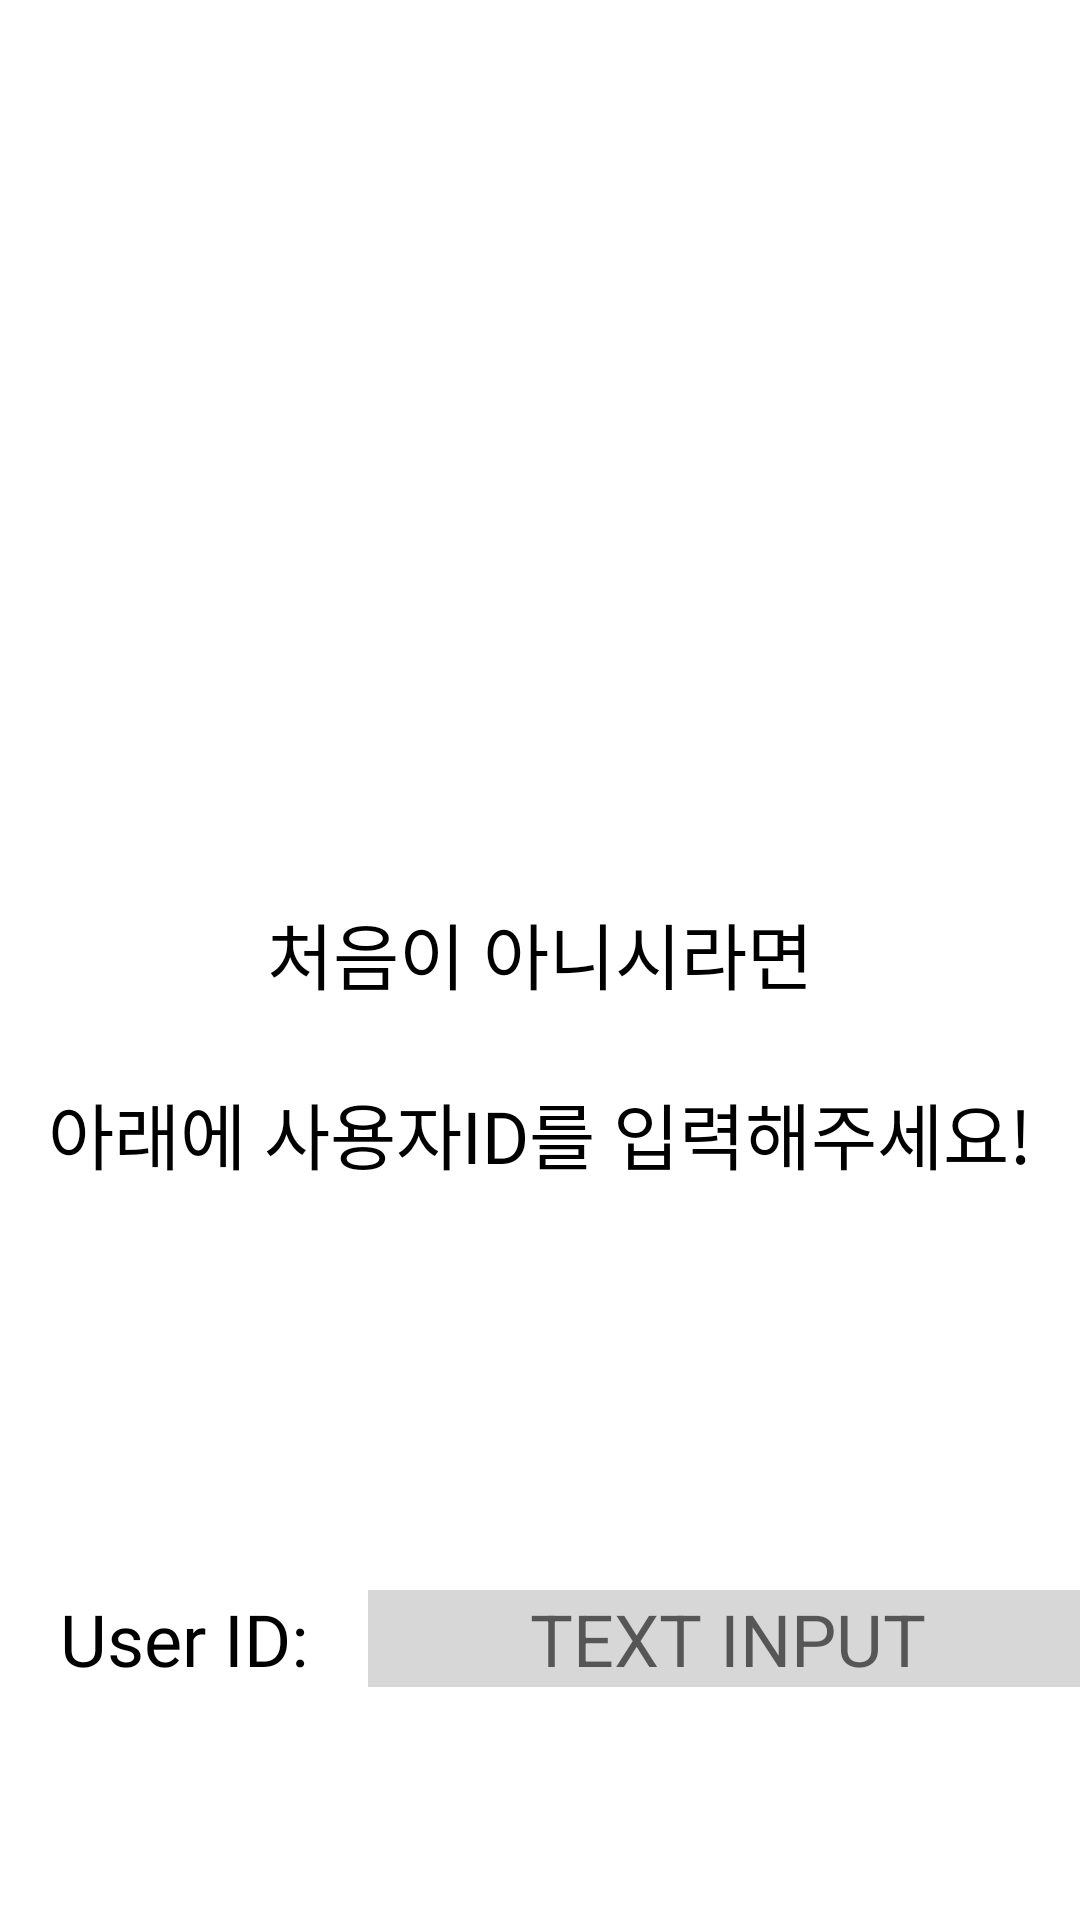

Reconstruct the res/layout file that produces this screen, plus the resources it refers to.
<!-- AndroidManifest.xml: application theme Theme.MoProject_D -->
<!-- res/layout/activity_initial_account.xml -->
<?xml version="1.0" encoding="utf-8"?>
<androidx.constraintlayout.widget.ConstraintLayout xmlns:android="http://schemas.android.com/apk/res/android"
    xmlns:app="http://schemas.android.com/apk/res-auto"
    xmlns:tools="http://schemas.android.com/tools"
    android:layout_width="match_parent"
    android:layout_height="match_parent"
    tools:context=".ui.setting.SettingFragment"
    android:id="@+id/initial_account">

    <Space
        android:id="@+id/spaceTop"
        android:layout_width="match_parent"
        android:layout_height="300dp"
        app:layout_constraintTop_toTopOf="parent"/>


    <TextView
        android:id="@+id/txt_initial_no_first"
        android:layout_width="match_parent"
        android:layout_height="wrap_content"
        android:fontFamily="@font/inter_semibold"
        android:text="처음이 아니시라면"
        app:layout_constraintTop_toBottomOf="@id/spaceTop"
        android:textAlignment="center"
        android:textColor="@color/black"
        android:textSize="24sp" />

    <Space
        android:id="@+id/space1"
        android:layout_width="match_parent"
        android:layout_height="25dp"
        app:layout_constraintTop_toBottomOf="@id/txt_initial_no_first"/>

    <TextView
        android:id="@+id/txt_initial_input"
        android:layout_width="match_parent"
        android:layout_height="wrap_content"
        android:fontFamily="@font/inter_semibold"
        android:text="아래에 사용자ID를 입력해주세요!"
        app:layout_constraintTop_toBottomOf="@id/space1"
        android:textAlignment="center"
        android:textColor="@color/black"
        android:textSize="24sp" />

    <Space
        android:id="@+id/space2"
        android:layout_width="match_parent"
        android:layout_height="135dp"
        app:layout_constraintTop_toBottomOf="@id/txt_initial_input"/>

    <TextView
        android:id="@+id/txt_user_id"
        android:layout_width="wrap_content"
        android:layout_height="wrap_content"
        android:fontFamily="@font/inter_semibold"
        android:text="User ID:"
        app:layout_constraintTop_toBottomOf="@id/space2"
        app:layout_constraintLeft_toLeftOf="@id/space2"
        android:layout_marginLeft="20dp"
        android:textAlignment="center"
        android:textColor="@color/black"
        android:textSize="24sp"/>

    <android.widget.EditText
        android:layout_width="240dp"
        android:layout_height="wrap_content"
        android:background="#D7D7D7"
        android:id="@+id/txt_initial_user_id"
        android:textAlignment="center"
        android:textSize="24sp"
        android:hint="TEXT INPUT"
        app:layout_constraintTop_toBottomOf="@id/space2"
        app:layout_constraintLeft_toRightOf="@id/txt_user_id"
        android:layout_marginLeft="20dp" />

    <Space
        android:id="@+id/space3"
        android:layout_width="match_parent"
        android:layout_height="250dp"
        app:layout_constraintTop_toBottomOf="@id/txt_user_id"/>


    <LinearLayout
        android:layout_width="match_parent"
        android:layout_height="wrap_content"
        android:orientation="horizontal"
        app:layout_constraintLeft_toLeftOf="@id/space3"
        app:layout_constraintTop_toBottomOf="@id/space3" >

        <Space
            android:layout_width="match_parent"
            android:layout_height="wrap_content"
            android:layout_weight="10"/>


        <android.widget.Button
            android:layout_width="wrap_content"
            android:layout_height="wrap_content"
            android:id="@+id/btn_initial_account_complete"
            android:background="@drawable/button_complete_shape"
            android:fontFamily="@font/inter_semibold"
            android:paddingLeft="120dp"
            android:paddingRight="120dp"
            android:text="완료"
            android:textColor="@color/black"
            android:textSize="20sp" />

        <Space
            android:layout_width="match_parent"
            android:layout_height="wrap_content"
            android:layout_weight="10"/>

    </LinearLayout>



</androidx.constraintlayout.widget.ConstraintLayout>
<!-- resources referenced by this layout -->
<resources>
  <!-- drawable button_complete_shape (drawable) -->
  <?xml version="1.0" encoding="utf-8"?>
  <shape xmlns:android="http://schemas.android.com/apk/res/android"
      android:shape="rectangle" >
      <solid
          android:color="#525AF8"/>
      <corners
          android:radius="16dp"/>
  </shape>
  <style name="Theme.MoProject_D" parent="Theme.MaterialComponents.DayNight.NoActionBar">
          
          <item name="colorPrimary">@color/purple_500</item>
          <item name="colorPrimaryVariant">@color/purple_700</item>
          <item name="colorOnPrimary">@color/white</item>
          
          <item name="colorSecondary">@color/teal_200</item>
          <item name="colorSecondaryVariant">@color/teal_700</item>
          <item name="colorOnSecondary">@color/black</item>
          
          <item name="android:statusBarColor">?attr/colorPrimaryVariant</item>
          
          <item name="android:textColor">@color/black</item>
      </style>
  <!-- not gathered from this repository: default colours our renderer supplied (Android Studio template values) -->
  <color name="purple_500">#FF6200EE</color>
  <color name="purple_700">#FF3700B3</color>
  <color name="teal_200">#FF03DAC5</color>
  <color name="teal_700">#FF018786</color>
  <color name="black">#FF000000</color>
  <color name="white">#FFFFFFFF</color>
</resources>
